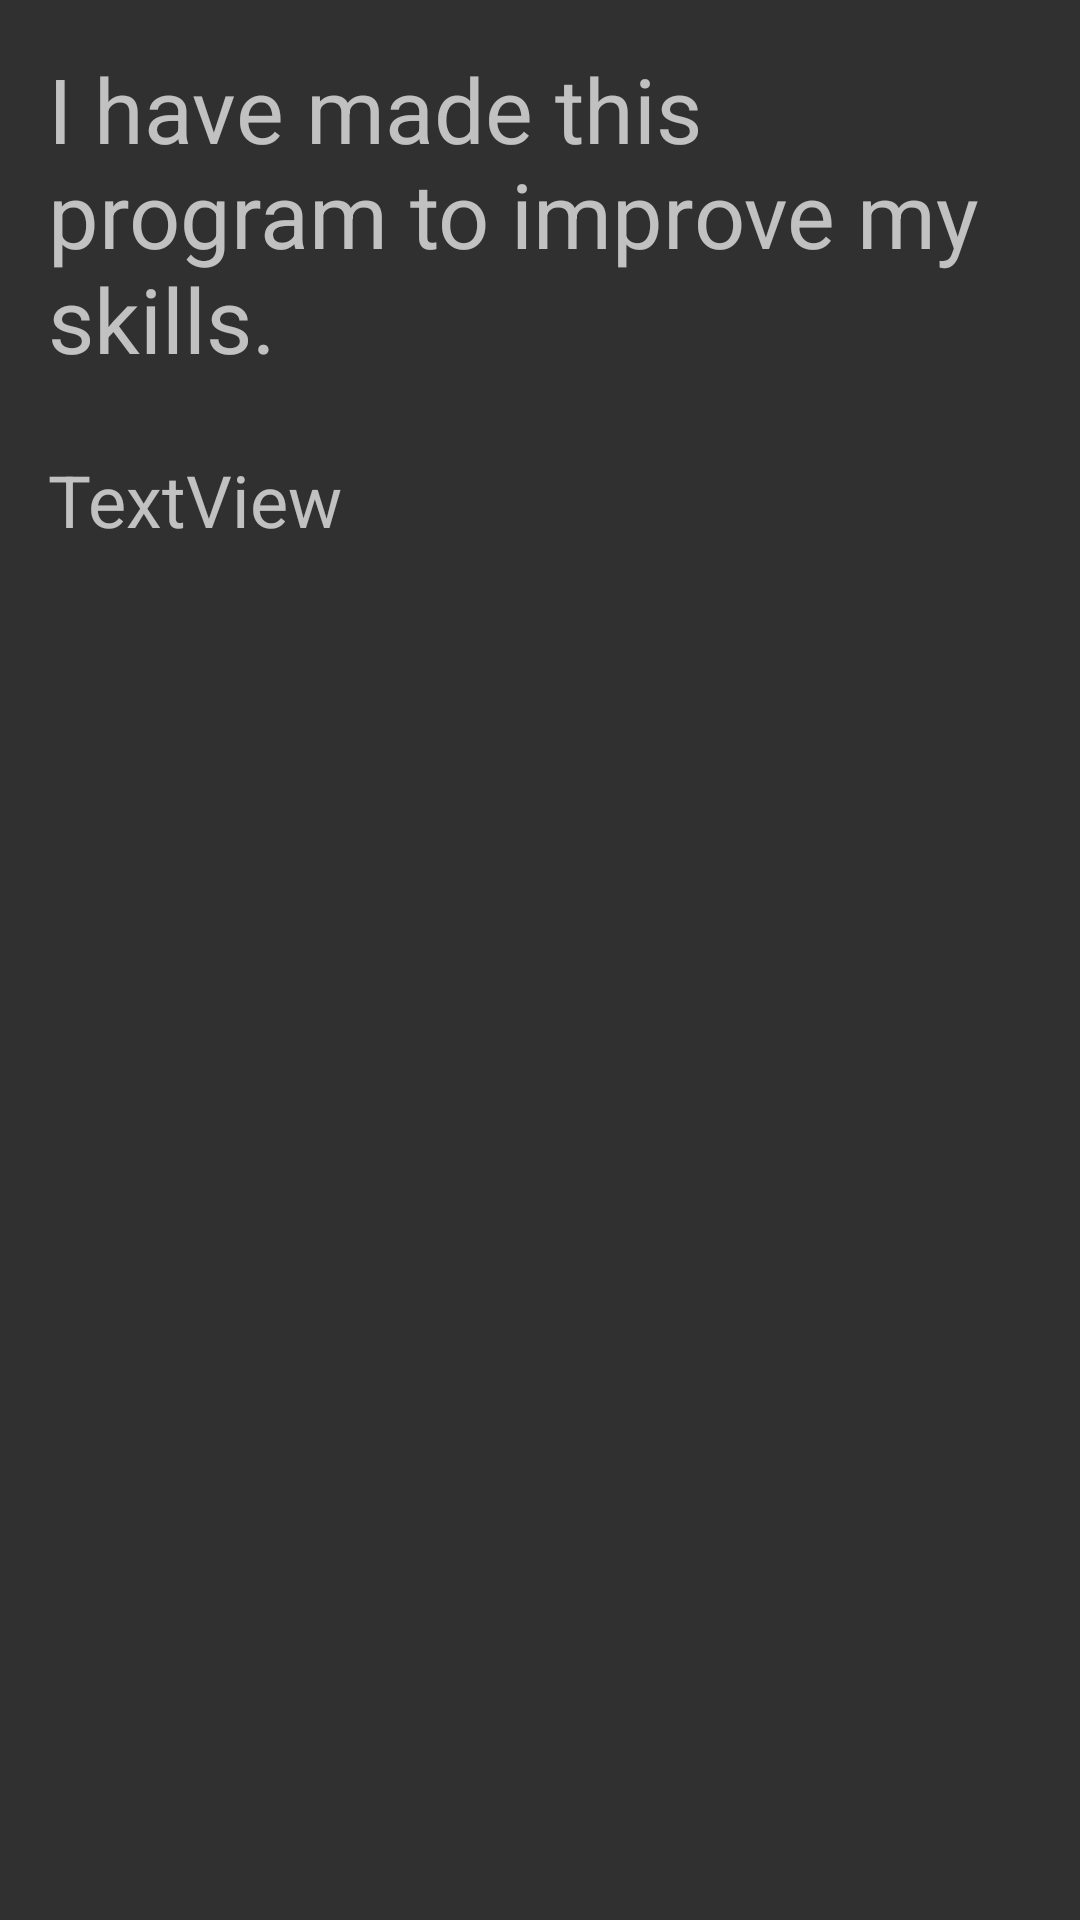

This screen was rendered from an Android layout file. Write that file and the resources it references.
<!-- AndroidManifest.xml: application theme AppTheme -->
<!-- res/layout/activity_information_screen.xml -->
<?xml version="1.0" encoding="utf-8"?>
<android.support.constraint.ConstraintLayout xmlns:android="http://schemas.android.com/apk/res/android"
    xmlns:app="http://schemas.android.com/apk/res-auto"
    xmlns:tools="http://schemas.android.com/tools"
    android:layout_width="match_parent"
    android:layout_height="match_parent"
    tools:context="derkach.andrei.numericaltransfer.InformationScreen">

    <TextView
        android:id="@+id/informationText"
        android:layout_width="0dp"
        android:layout_height="wrap_content"
        android:layout_marginLeft="16dp"
        android:layout_marginRight="16dp"
        android:layout_marginTop="16dp"
        android:text="@string/informationMessage"
        android:textSize="30sp"
        app:layout_constraintLeft_toLeftOf="parent"
        app:layout_constraintRight_toRightOf="parent"
        app:layout_constraintTop_toTopOf="parent" />

    <TextView
        android:id="@+id/resultsDbText"
        android:layout_width="wrap_content"
        android:layout_height="wrap_content"
        android:layout_marginLeft="16dp"
        android:layout_marginTop="24dp"
        android:gravity="left"
        android:text="TextView"
        android:textSize="24sp"
        app:layout_constraintLeft_toLeftOf="parent"
        app:layout_constraintTop_toBottomOf="@+id/informationText" />
</android.support.constraint.ConstraintLayout>
<!-- resources referenced by this layout -->
<resources>
  <string name="informationMessage">I have made this program to improve my skills.</string>
  <style name="AppTheme" parent="Theme.AppCompat.NoActionBar">
          
          
      </style>
</resources>
